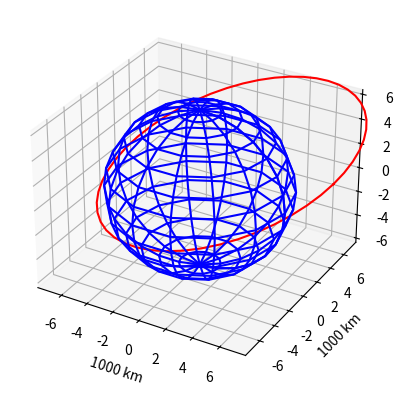

Python code for this plot:
'''spacecraft = {
    "mass": 9525
}

earth = {
    "mass": 5.972E24
}

G = 6.67E-11

def calc_grav_force(m1, m2, r):
    return G * m1 * m2 / r**2

print(calc_grav_force(spacecraft["mass"], earth["mass"], 100000))
'''

import matplotlib.pyplot as plt
import numpy as np


fig = plt.figure()
ax = fig.add_subplot(111, projection='3d')
# PLANET GRAPH
# Radius of sphere
r = 6.371

theta, phi = np.mgrid[0:2*np.pi:15j, 0:np.pi:15j]

x = r * np.cos(theta) * np.sin(phi)
y = r * np.sin(theta) * np.sin(phi)
z = r * np.cos(phi)

ax.plot_wireframe(x, y, z, color = "b")

# Graph data
ax.set_xlabel("1000 km")
ax.set_ylabel("1000 km")
ax.set_zlabel("1000 km")

ax.set_xlim(-r - 1.5, r + 1.5)
ax.set_ylim(-r - 1.5, r + 1.5)
ax.set_zlim(-r, r)

# ORBIT GRAPH
major_axis = r + 1
minor_axis = r + 7

theta = np.mgrid[0:2*np.pi:15j]

x = major_axis * np.cos(np.linspace(0, 2 * np.pi))
y = minor_axis * np.sin(np.linspace(0, 2 * np.pi))

ax.plot(x, y + 5, zs = 0, zdir = "z", color = "r")

plt.show()